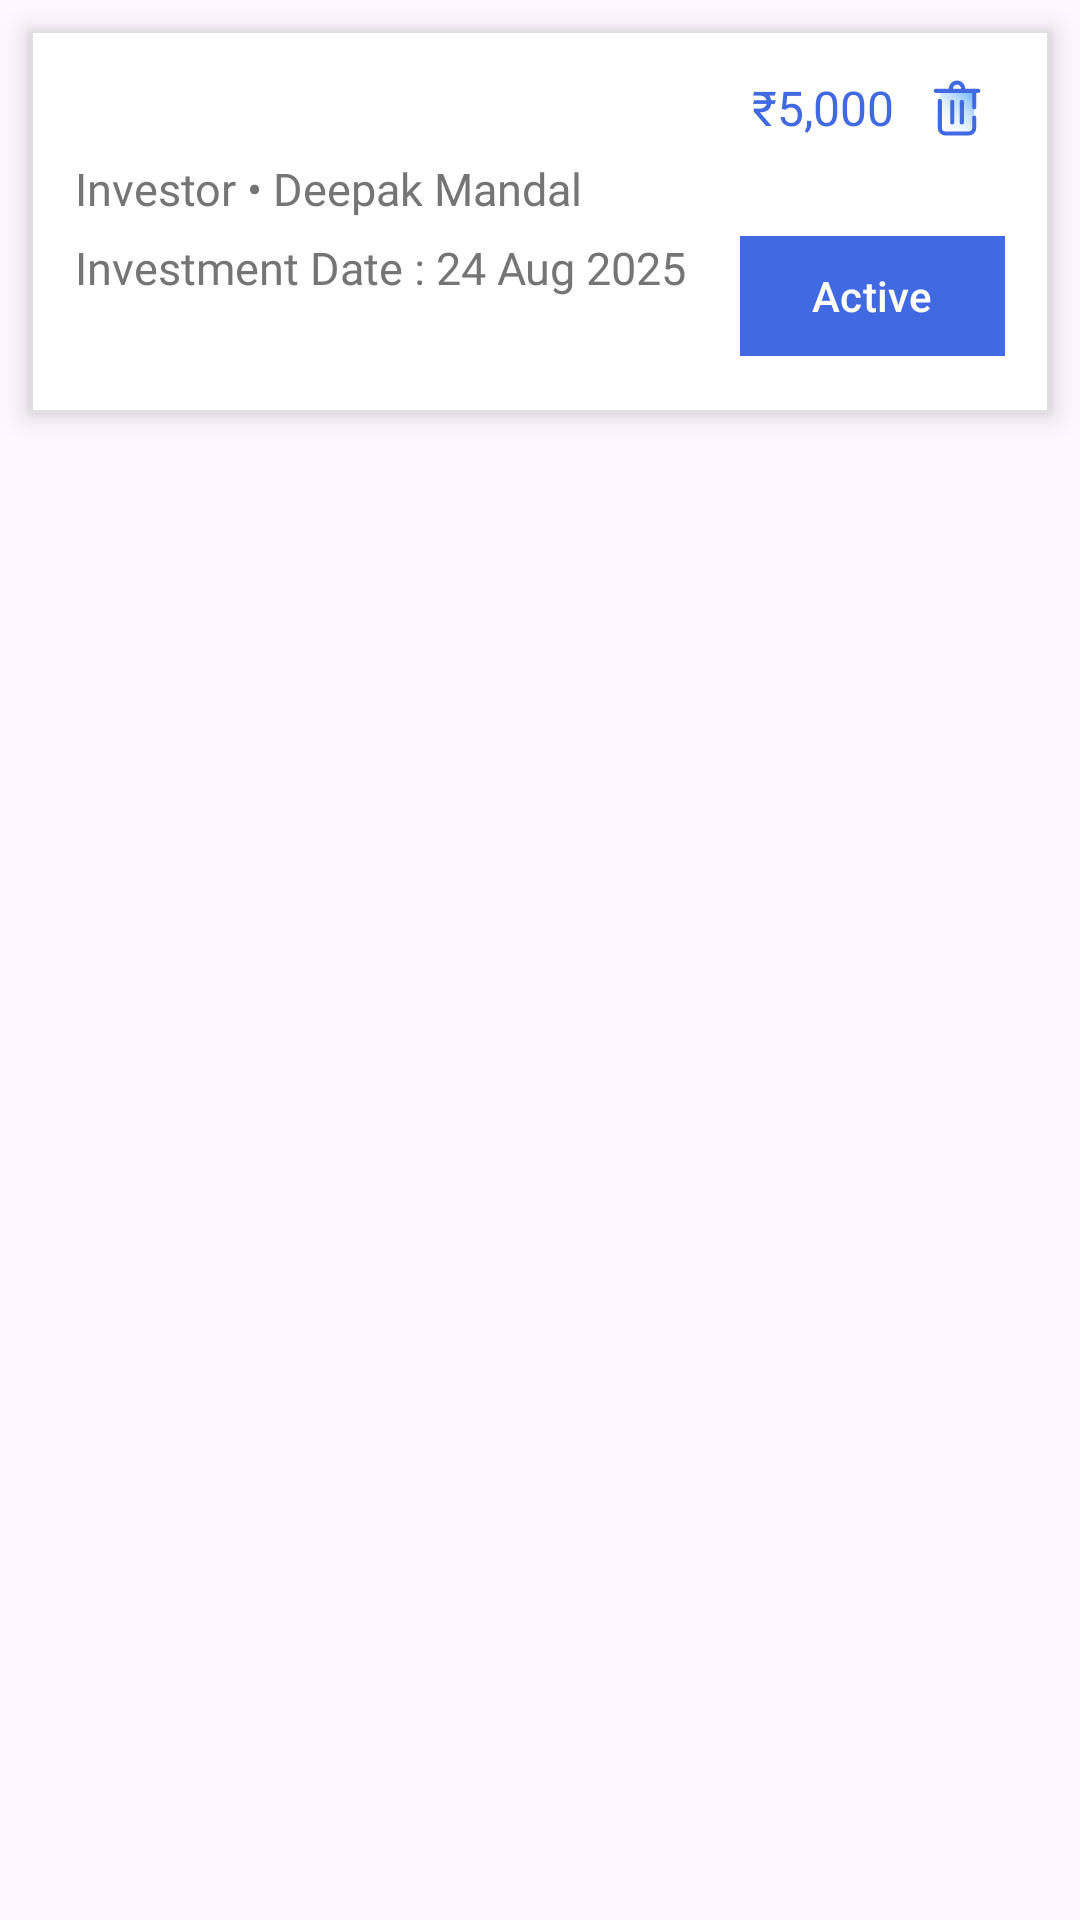

Write the Android layout XML for this screen, with the resource values it uses.
<!-- AndroidManifest.xml: application theme Theme.FinancePortfolioTracker -->
<!-- res/layout/invester_details_item.xml -->
<?xml version="1.0" encoding="utf-8"?>
<androidx.constraintlayout.widget.ConstraintLayout xmlns:android="http://schemas.android.com/apk/res/android"
    xmlns:app="http://schemas.android.com/apk/res-auto"
    xmlns:tools="http://schemas.android.com/tools"
    android:layout_width="match_parent"
    android:layout_height="wrap_content">

    <com.google.android.material.card.MaterialCardView
        android:id="@+id/parentMaterialCardView"
        android:layout_width="match_parent"
        android:layout_height="wrap_content"
        android:layout_marginStart="@dimen/dimen_10dp"
        android:layout_marginTop="@dimen/dimen_10dp"
        android:layout_marginEnd="@dimen/dimen_10dp"
        app:cardBackgroundColor="@color/white"
        app:cardCornerRadius="@dimen/dimen_1dp"
        app:cardElevation="@dimen/dimen_5dp"
        app:layout_constraintEnd_toEndOf="parent"
        app:layout_constraintStart_toStartOf="parent"
        app:layout_constraintTop_toTopOf="parent"
        app:strokeColor="@color/light_gray"
        app:strokeWidth="1dp">

        <androidx.constraintlayout.widget.ConstraintLayout
            android:layout_width="match_parent"
            android:layout_height="wrap_content"
            android:padding="@dimen/dimen_15dp">

            <TextView
                android:id="@+id/tvFundTitle"
                android:layout_width="0dp"
                android:layout_height="wrap_content"
                android:fontFamily="@font/roboto_semibold"
                android:maxLines="1"
                android:textColor="@color/black"
                android:textSize="@dimen/dimen_16sp"
                app:layout_constraintEnd_toStartOf="@+id/tvReturns"
                app:layout_constraintStart_toStartOf="parent"
                app:layout_constraintTop_toTopOf="parent"
                tools:text="SBI Healthcare Opportunities Fund" />

            <TextView
                android:id="@+id/tvReturns"
                android:layout_width="wrap_content"
                android:layout_height="wrap_content"
                android:layout_marginEnd="@dimen/dimen_10dp"
                android:fontFamily="@font/roboto_semibold"
                android:text="₹5,000"
                android:textColor="@color/dark_blue"
                android:textSize="@dimen/dimen_16sp"
                app:layout_constraintEnd_toStartOf="@+id/imgDelete"
                app:layout_constraintStart_toEndOf="@+id/tvFundTitle"
                app:layout_constraintTop_toTopOf="@id/tvFundTitle" />

            <ImageView
                android:id="@+id/imgDelete"
                android:layout_width="@dimen/dimen_22dp"
                android:layout_height="@dimen/dimen_22dp"
                android:src="@drawable/ic_delete"

                android:layout_marginEnd="@dimen/dimen_5dp"
                app:layout_constraintEnd_toEndOf="parent"
                app:layout_constraintStart_toEndOf="@+id/tvReturns"
                app:layout_constraintTop_toTopOf="@id/tvFundTitle" />

            <TextView
                android:id="@+id/tvInvestorName"
                android:layout_width="wrap_content"
                android:layout_height="wrap_content"
                android:layout_marginTop="@dimen/dimen_6dp"
                android:fontFamily="@font/roboto_regular"
                android:text="Investor • Deepak Mandal"
                android:textColor="@color/gray"
                android:textSize="@dimen/dimen_15sp"
                app:layout_constraintStart_toStartOf="parent"
                app:layout_constraintTop_toBottomOf="@id/tvFundTitle" />

            <TextView
                android:id="@+id/tvInvestmentDate"
                android:layout_width="wrap_content"
                android:layout_height="wrap_content"
                android:layout_marginTop="@dimen/dimen_6dp"
                android:fontFamily="@font/roboto_regular"
                android:text="Investment Date : 24 Aug 2025"
                android:textColor="@color/gray"
                android:textSize="@dimen/dimen_15sp"
                app:layout_constraintStart_toStartOf="parent"
                app:layout_constraintTop_toBottomOf="@id/tvInvestorName" />

            <com.google.android.material.button.MaterialButton
                android:id="@+id/btnStatus"
                android:layout_width="wrap_content"
                android:layout_height="wrap_content"
                android:layout_marginTop="-25dp"
                android:backgroundTint="@color/dark_blue"
                android:text="Active"
                android:textAllCaps="false"
                android:textColor="@color/white"
                android:textSize="@dimen/dimen_14sp"
                app:cornerRadius="0dp"
                app:iconGravity="textStart"
                app:iconPadding="8dp"
                app:layout_constraintEnd_toEndOf="parent"
                app:layout_constraintTop_toBottomOf="@id/tvInvestmentDate" />


        </androidx.constraintlayout.widget.ConstraintLayout>
    </com.google.android.material.card.MaterialCardView>


</androidx.constraintlayout.widget.ConstraintLayout>
<!-- resources referenced by this layout -->
<resources>
  <color name="black">#FF000000</color>
  <color name="dark_blue">#4169E1</color>
  <color name="gray">#757575</color>
  <color name="light_gray">#E0E0E0</color>
  <color name="white">#FFFFFFFF</color>
  <dimen name="dimen_10dp">10dp</dimen>
  <dimen name="dimen_14sp">14sp</dimen>
  <dimen name="dimen_15dp">15dp</dimen>
  <dimen name="dimen_15sp">15sp</dimen>
  <dimen name="dimen_16sp">16sp</dimen>
  <dimen name="dimen_1dp">1dp</dimen>
  <dimen name="dimen_22dp">22dp</dimen>
  <dimen name="dimen_5dp">5dp</dimen>
  <dimen name="dimen_6dp">6dp</dimen>
  <!-- drawable ic_delete: vector/xml drawable (drawable, 2411 chars, omitted) -->
  <style name="Theme.FinancePortfolioTracker" parent="Base.Theme.FinancePortfolioTracker" />
  <style name="Base.Theme.FinancePortfolioTracker" parent="Theme.Material3.DayNight.NoActionBar">
          
           <item name="colorPrimary">@color/dark_blue</item>
          <item name="colorOnPrimary">@color/white</item>
      </style>
</resources>
